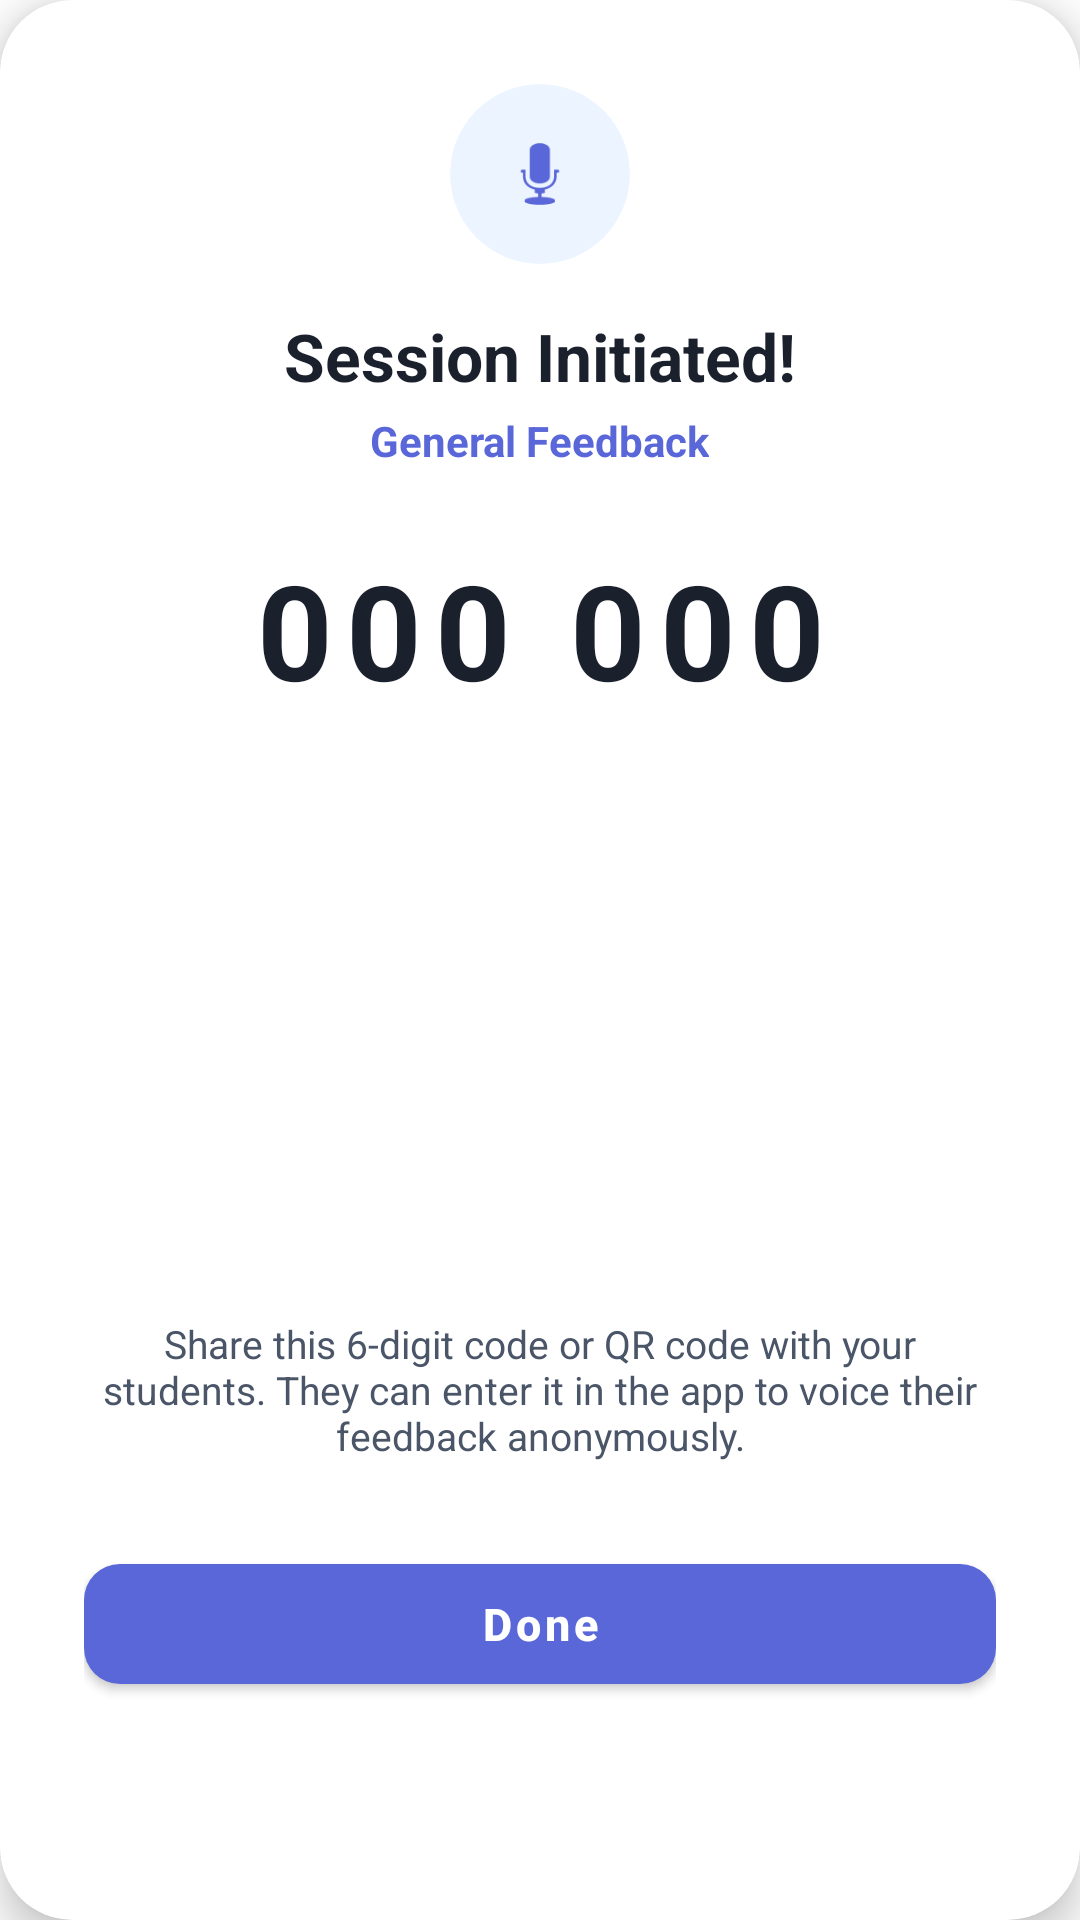

Produce the Android XML layout that renders to this screen, including the resource entries it uses.
<!-- AndroidManifest.xml: application theme Theme.AnonVoices -->
<!-- res/layout/dialog_show_code.xml -->
<?xml version="1.0" encoding="utf-8"?>
<androidx.cardview.widget.CardView xmlns:android="http://schemas.android.com/apk/res/android"
    xmlns:app="http://schemas.android.com/apk/res-auto"
    android:layout_width="320dp"
    android:layout_height="wrap_content"
    android:layout_gravity="center"
    app:cardCornerRadius="24dp"
    app:cardElevation="8dp"
    app:cardBackgroundColor="?attr/colorSurface">

    <LinearLayout
        android:layout_width="match_parent"
        android:layout_height="wrap_content"
        android:gravity="center"
        android:orientation="vertical"
        android:padding="28dp">

        
        <androidx.cardview.widget.CardView
            android:layout_width="60dp"
            android:layout_height="60dp"
            android:layout_marginBottom="16dp"
            app:cardCornerRadius="30dp"
            app:cardBackgroundColor="@color/primary_light"
            app:cardElevation="0dp">

            <ImageView
                android:layout_width="30dp"
                android:layout_height="30dp"
                android:layout_gravity="center"
                android:src="@android:drawable/ic_btn_speak_now"
                app:tint="@color/primary" />
        </androidx.cardview.widget.CardView>

        <TextView
            android:layout_width="wrap_content"
            android:layout_height="wrap_content"
            android:text="Session Initiated!"
            android:textSize="22sp"
            android:textStyle="bold"
            android:textColor="?android:attr/textColorPrimary"
            android:layout_marginBottom="4dp" />

        <TextView
            android:id="@+id/tvShowSessionTitle"
            android:layout_width="wrap_content"
            android:layout_height="wrap_content"
            android:text="General Feedback"
            android:textSize="14sp"
            android:textColor="@color/primary"
            android:textStyle="bold"
            android:layout_marginBottom="24dp" />

        
        <TextView
            android:id="@+id/tvShowSessionCode"
            android:layout_width="wrap_content"
            android:layout_height="wrap_content"
            android:text="000 000"
            android:textSize="44sp"
            android:textStyle="bold"
            android:textColor="?android:attr/textColorPrimary"
            android:letterSpacing="0.1"
            android:layout_marginBottom="16dp"
            android:gravity="center" />

        
        <ImageView
            android:id="@+id/ivShowSessionQR"
            android:layout_width="160dp"
            android:layout_height="160dp"
            android:layout_marginBottom="24dp"
            android:scaleType="fitCenter" />

        <TextView
            android:layout_width="wrap_content"
            android:layout_height="wrap_content"
            android:text="Share this 6-digit code or QR code with your students. They can enter it in the app to voice their feedback anonymously."
            android:textSize="13sp"
            android:textColor="?android:attr/textColorSecondary"
            android:gravity="center"
            android:layout_marginBottom="28dp" />

        <com.google.android.material.button.MaterialButton
            android:id="@+id/btnDismissShowCode"
            android:layout_width="match_parent"
            android:layout_height="52dp"
            android:text="Done"
            android:textAllCaps="false"
            android:textSize="15sp"
            android:textStyle="bold"
            app:cornerRadius="12dp" />

    </LinearLayout>

</androidx.cardview.widget.CardView>
<!-- resources referenced by this layout -->
<resources>
  <color name="primary">#5A67D8</color>
  <color name="primary_light">#EBF4FF</color>
  <style name="Theme.AnonVoices" parent="Theme.MaterialComponents.DayNight.NoActionBar">
          
          <item name="colorPrimary">@color/primary</item>
          <item name="colorPrimaryVariant">@color/primary_dark</item>
          <item name="colorOnPrimary">@color/white</item>
          
          
          <item name="colorSecondary">@color/accent</item>
          <item name="colorOnSecondary">@color/white</item>
  
          
          <item name="android:windowBackground">@color/bg_light</item>
          <item name="colorSurface">@color/white</item>
          <item name="colorOnSurface">@color/text_primary_light</item>
          <item name="android:statusBarColor">@color/primary_dark</item>
  
          
          <item name="android:textColorPrimary">@color/text_primary_light</item>
          <item name="android:textColorSecondary">@color/text_secondary_light</item>
          
          
          <item name="textInputStyle">@style/Widget.MaterialComponents.TextInputLayout.OutlinedBox</item>
          <item name="materialButtonStyle">@style/Widget.MaterialComponents.Button</item>
      </style>
  <color name="primary_dark">#434190</color>
  <color name="white">#FFFFFFFF</color>
  <color name="accent">#10B981</color>
  <color name="bg_light">#FFFFFF</color>
  <color name="text_primary_light">#1A202C</color>
  <color name="text_secondary_light">#4A5568</color>
</resources>
